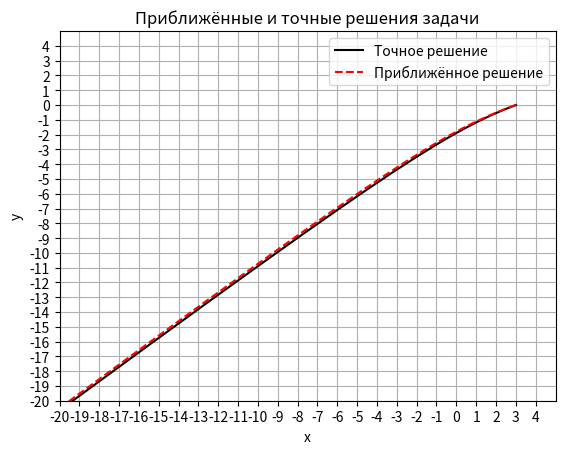

The matplotlib source for this figure:
from math import exp
import matplotlib.pyplot as plt


def f1(t):
    return 4 * exp(-t) - exp(2 * t)  # точное решение задачи Коши

def g1(t):
    return exp(-t) - exp(2 * t)  # точное решение задачи Коши

def f2(t, x, y):
    return -2 * x + 4 * y  # производная

def g2(t, x, y):
    return -x + 3 * y  # производная


# метод Рунге-Кутта 4-го порядка
def runge_kutta_4(a, b, n, h, t0, x0, y0, f, g):
    t, x, y = [0] * (n + 1), [0] * (n + 1), [0] * (n + 1)
    t[0], x[0], y[0] = t0, x0, y0
    for i in range(1, n + 1):
        t[i] = a + i * h
        k1 = f(t[i - 1], x[i - 1], y[i - 1])
        L1 = g(t[i - 1], x[i - 1], y[i - 1])
        k2 = f(t[i - 1] + h / 2, x[i - 1] + h * k1 / 2, y[i - 1] + h * k1 / 2)
        L2 = g(t[i - 1] + h / 2, x[i - 1] + h * L1 / 2, y[i - 1] + h * L1 / 2)
        k3 = f(t[i - 1] + h / 2, x[i - 1] + h * k2 / 2, y[i - 1] + h * k2 / 2)
        L3 = g(t[i - 1] + h / 2, x[i - 1] + h * L2 / 2, y[i - 1] + h * L2 / 2)
        k4 = f(t[i - 1] + h, x[i - 1] + h * k3, y[i - 1] + h * k3)
        L4 = g(t[i - 1] + h, x[i - 1] + h * L3, y[i - 1] + h * L3)
        x[i] = x[i - 1] + h * (k1 + 2 * k2 + 2 * k3 + k4) / 6
        y[i] = y[i - 1] + h * (L1 + 2 * L2 + 2 * L3 + L4) / 6
    return t, x, y

a, b = 0,10
n = 100
h = (b - a) / n

# начальное условие
t0, x0, y0 = 0, 3, 0

t1, x1, y1 = [0] * (n + 1), [0] * (n + 1), [0] * (n + 1)
for i in range(n + 1):
    t1[i] = a + i * h
    x1[i] = f1(t1[i])
    y1[i] = g1(t1[i])

t2, x2, y2 = runge_kutta_4(a, b, n, h, t0, x0, y0, f2, g2)

plt.title('Приближённые и точные решения задачи')
plt.xlabel('x')
plt.ylabel('y')
plt.grid()

x_ticks= [i for i in range(-20,5)]
plt.xticks(ticks=x_ticks)
plt.yticks(ticks=x_ticks)

plt.plot(x1, y1, label='Точное решение', c="black")
plt.plot(x2, y2, '--', label='Приближённое решение',c="red")

plt.xlim(-20,5)
plt.ylim(-20,5)

plt.legend()
plt.show()